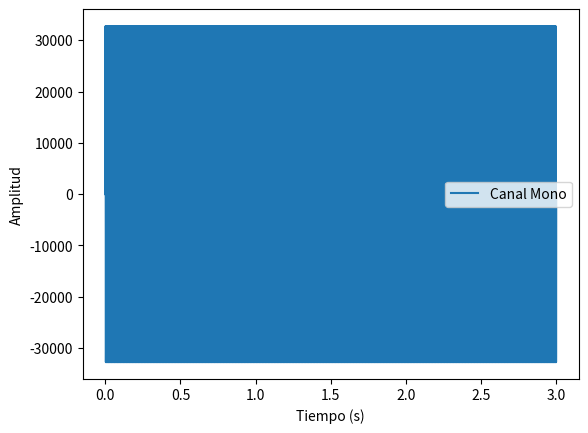
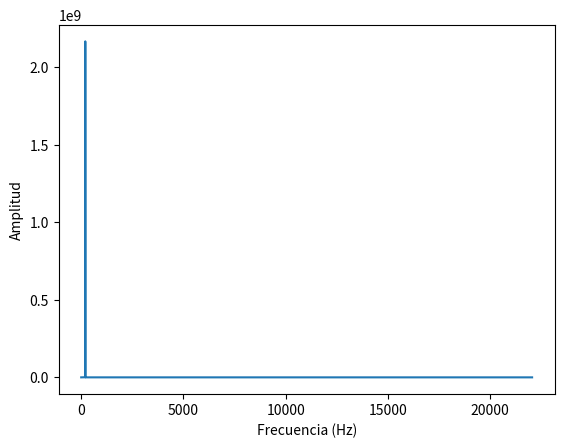

Generate these figures, in order, with matplotlib:
import numpy as np
import matplotlib.pyplot as plt
from scipy.io.wavfile import write

frecuencia_muestreo = 44100
duracion = 3.0
frecuencia = 200

#amplitud = 32767
amplitud = np.iinfo(np.int16).max

tiempos = np.linspace(0.0, duracion, int(frecuencia_muestreo * duracion))

#f(t) = A sin(2 * pi * f * t)
data = amplitud * np.sin(2 * np.pi * frecuencia * tiempos)

#Frecuencia de muestreo se especifica
#Canales lo saca del shape
#Profundidad de bits del dtype
write("salida.wav", frecuencia_muestreo, data.astype(np.int16))

#transformada = np.fft.fft(data)
transformada = np.fft.rfft(data)

cantidad_muestras = len(data)
periodo_muestreo = 1.0 / frecuencia_muestreo

frecuencias = np.fft.rfftfreq(cantidad_muestras, periodo_muestreo)

plt.figure()
plt.plot(tiempos, data, label = "Canal Mono")
plt.legend()
plt.xlabel("Tiempo (s)")
plt.ylabel("Amplitud")

plt.figure()
plt.plot(frecuencias, np.abs(transformada))
plt.xlabel("Frecuencia (Hz)")
plt.ylabel("Amplitud")

plt.show()